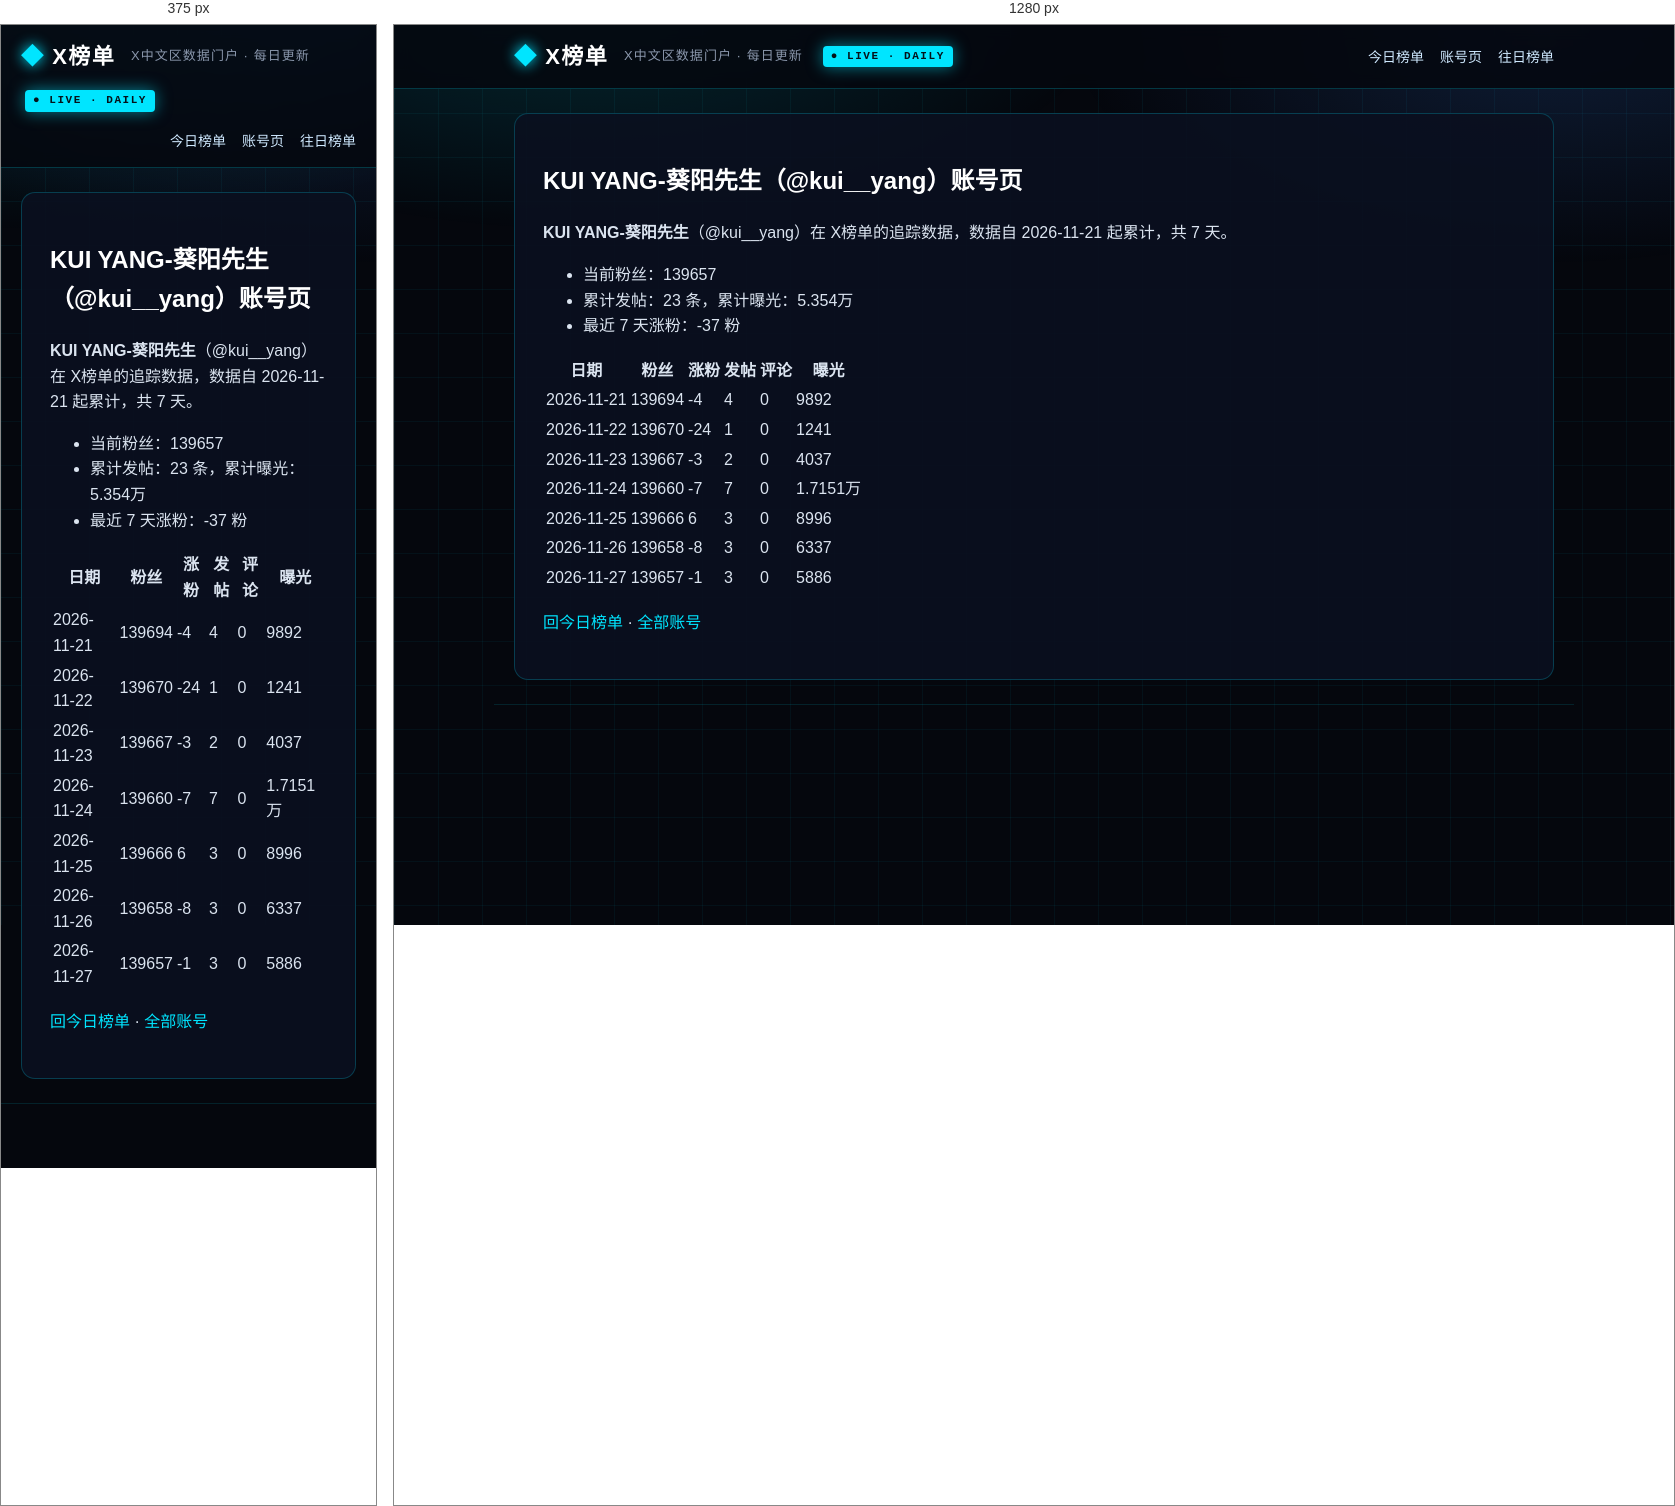
Rendered at 375 px and 1280 px, left to right.

<!-- file: index.html -->
<!DOCTYPE html>
<html lang="zh-CN">
<head>
<meta charset="utf-8">
<meta name="viewport" content="width=device-width, initial-scale=1">



<title>KUI YANG-葵阳先生（@kui__yang）账号页 · X榜单 · X中文区数据门户</title>
<meta name="description" content="每日更新的 X 中文区发帖、评论、涨粉、曝光榜单">
<link rel="canonical" href="https://deepblock666.github.io/accounts/kui__yang/index.html">
<meta property="og:type" content="website">
<meta property="og:title" content="KUI YANG-葵阳先生（@kui__yang）账号页 · X榜单 · X中文区数据门户">
<meta property="og:description" content="每日更新的 X 中文区发帖、评论、涨粉、曝光榜单">
<meta property="og:url" content="https://deepblock666.github.io/accounts/kui__yang/index.html">
<meta property="og:site_name" content="X榜单">
<meta name="twitter:card" content="summary">
<link rel="stylesheet" href="/css/style.css">
<meta name="generator" content="Hexo 8.1.2"></head>
<body>
<header class="top">
  <div class="wrap">
    <a class="logo" href="/">X榜单</a>
    <span class="tagline">X中文区数据门户 · 每日更新</span>
    <span class="live">● LIVE · DAILY</span>
    <nav><a href="/">今日榜单</a><a href="/accounts/">账号页</a><a href="/archives/">往日榜单</a></nav>
  </div>
</header>
<main class="wrap">
  <article class="post">
  <h1>KUI YANG-葵阳先生（@kui__yang）账号页</h1>
  <div class="content"><p><strong>KUI YANG-葵阳先生</strong>（@kui__yang）在 X榜单的追踪数据，数据自 2026-11-21 起累计，共 7 天。</p>
<ul>
<li>当前粉丝：139657</li>
<li>累计发帖：23 条，累计曝光：5.354万</li>
<li>最近 7 天涨粉：-37 粉</li>
</ul>
<table>
<thead>
<tr>
<th>日期</th>
<th>粉丝</th>
<th>涨粉</th>
<th>发帖</th>
<th>评论</th>
<th>曝光</th>
</tr>
</thead>
<tbody><tr>
<td>2026-11-21</td>
<td>139694</td>
<td>-4</td>
<td>4</td>
<td>0</td>
<td>9892</td>
</tr>
<tr>
<td>2026-11-22</td>
<td>139670</td>
<td>-24</td>
<td>1</td>
<td>0</td>
<td>1241</td>
</tr>
<tr>
<td>2026-11-23</td>
<td>139667</td>
<td>-3</td>
<td>2</td>
<td>0</td>
<td>4037</td>
</tr>
<tr>
<td>2026-11-24</td>
<td>139660</td>
<td>-7</td>
<td>7</td>
<td>0</td>
<td>1.7151万</td>
</tr>
<tr>
<td>2026-11-25</td>
<td>139666</td>
<td>6</td>
<td>3</td>
<td>0</td>
<td>8996</td>
</tr>
<tr>
<td>2026-11-26</td>
<td>139658</td>
<td>-8</td>
<td>3</td>
<td>0</td>
<td>6337</td>
</tr>
<tr>
<td>2026-11-27</td>
<td>139657</td>
<td>-1</td>
<td>3</td>
<td>0</td>
<td>5886</td>
</tr>
</tbody></table>
<p><a href="/">回今日榜单</a> · <a href="/accounts/">全部账号</a></p>
</div>
</article>

</main>
<footer class="foot wrap">
</footer>
</body>
</html>


/* @media block from style.css */
@media(max-width:700px){.champions,.lists{grid-template-columns:1fr}.hero h1{font-size:22px}.stats strong{font-size:28px}}